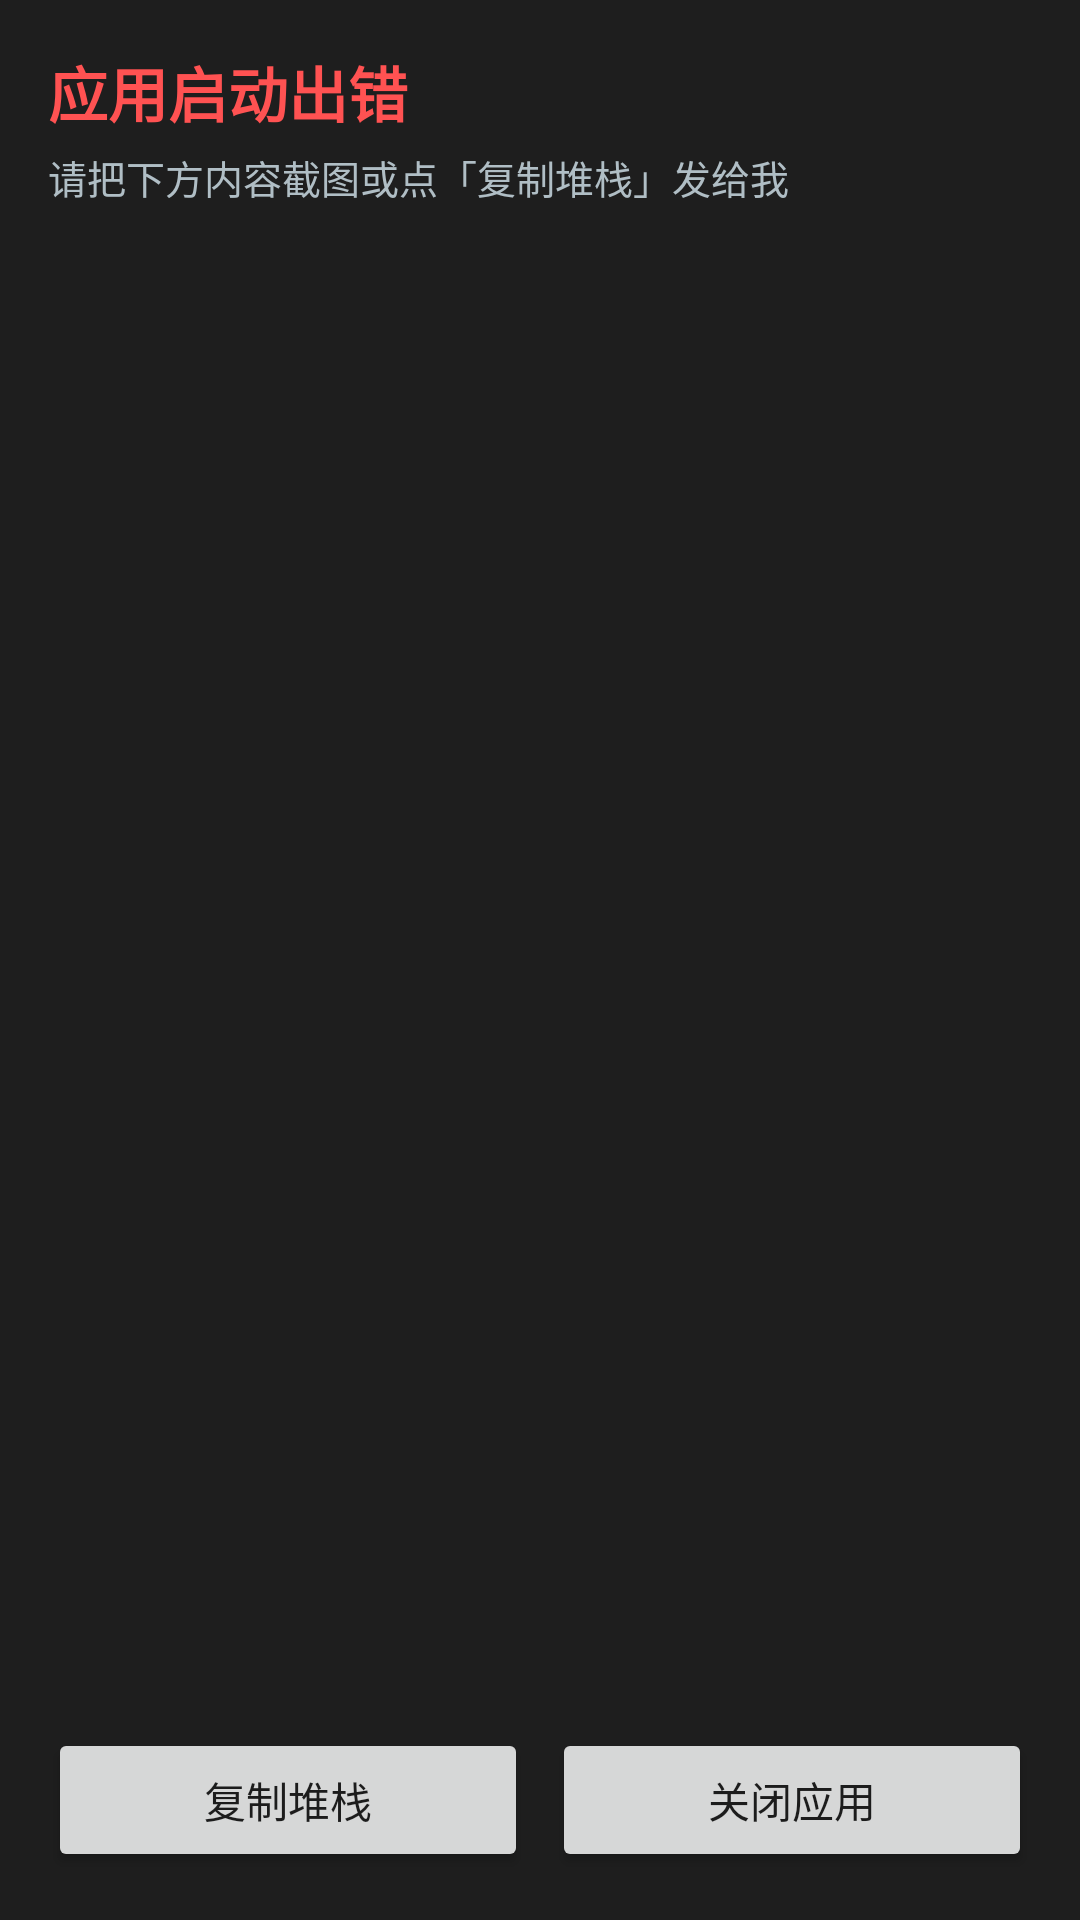

This screen was rendered from an Android layout file. Write that file and the resources it references.
<!-- AndroidManifest.xml: application theme Theme.Notes -->
<!-- res/layout/activity_crash.xml -->
<?xml version="1.0" encoding="utf-8"?>
<LinearLayout xmlns:android="http://schemas.android.com/apk/res/android"
    android:layout_width="match_parent"
    android:layout_height="match_parent"
    android:orientation="vertical"
    android:background="#1E1E1E"
    android:padding="16dp">

    <TextView
        android:layout_width="wrap_content"
        android:layout_height="wrap_content"
        android:text="应用启动出错"
        android:textColor="#FF5252"
        android:textSize="20sp"
        android:textStyle="bold" />

    <TextView
        android:layout_width="wrap_content"
        android:layout_height="wrap_content"
        android:text="请把下方内容截图或点「复制堆栈」发给我"
        android:textColor="#B0BEC5"
        android:textSize="13sp"
        android:layout_marginTop="4dp" />

    <ScrollView
        android:layout_width="match_parent"
        android:layout_height="0dp"
        android:layout_weight="1"
        android:layout_marginTop="12dp">

        <TextView
            android:id="@+id/crashText"
            android:layout_width="match_parent"
            android:layout_height="wrap_content"
            android:textColor="#E0E0E0"
            android:textSize="11sp"
            android:typeface="monospace" />
    </ScrollView>

    <LinearLayout
        android:layout_width="match_parent"
        android:layout_height="wrap_content"
        android:orientation="horizontal"
        android:layout_marginTop="8dp">

        <Button
            android:id="@+id/btnCopy"
            android:layout_width="0dp"
            android:layout_height="wrap_content"
            android:layout_weight="1"
            android:text="复制堆栈" />

        <Button
            android:id="@+id/btnClose"
            android:layout_width="0dp"
            android:layout_height="wrap_content"
            android:layout_weight="1"
            android:layout_marginStart="8dp"
            android:text="关闭应用" />
    </LinearLayout>
</LinearLayout>
<!-- resources referenced by this layout -->
<resources>
  <style name="Theme.Notes" parent="Theme.MaterialComponents.DayNight.NoActionBar">
          <item name="colorPrimary">@color/brand</item>
          <item name="colorPrimaryDark">@color/brand_dark</item>
          <item name="colorAccent">@color/brand</item>
          
          <item name="android:statusBarColor">@android:color/transparent</item>
          <item name="android:windowLightStatusBar">false</item>
          <item name="android:windowBackground">@color/bg</item>
      </style>
  <color name="brand">#00897B</color>
  <color name="brand_dark">#00695C</color>
  <color name="bg">#F2F3F5</color>
</resources>
